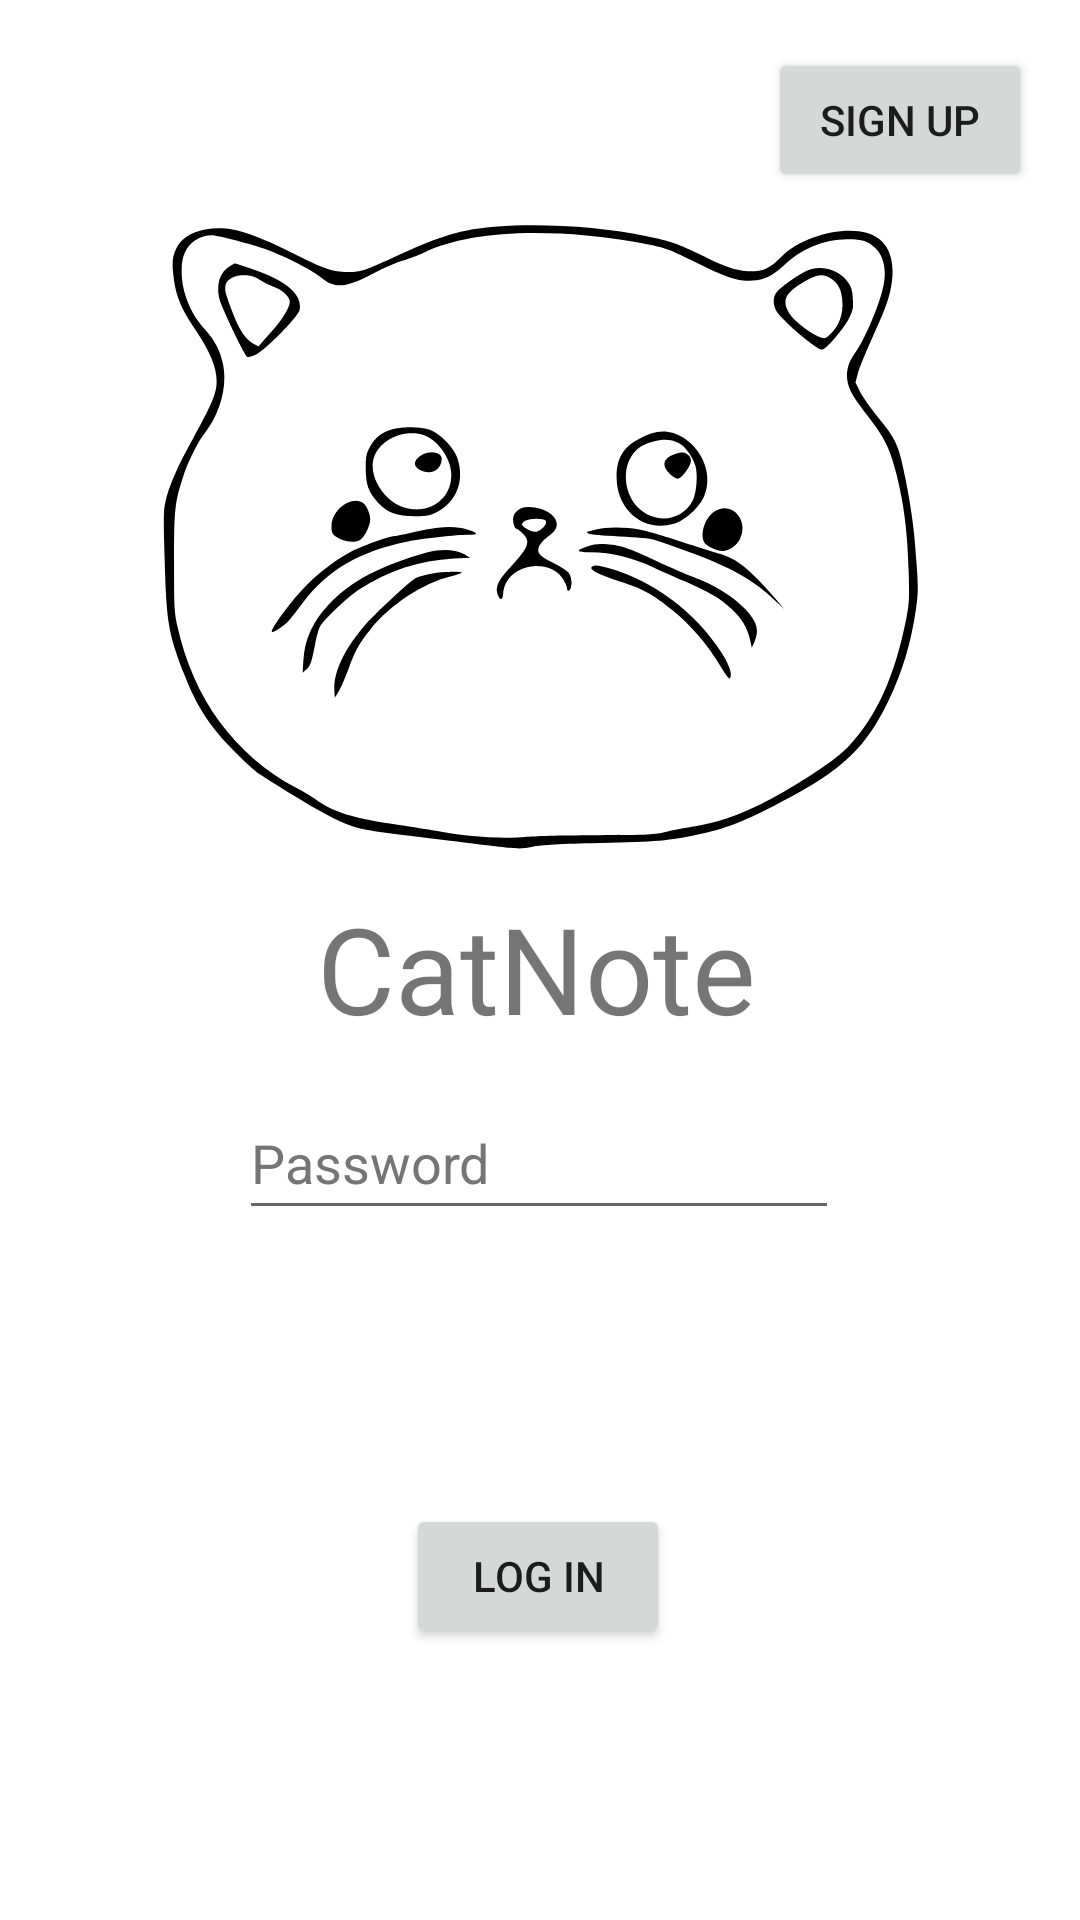

Android layout source for this screen:
<!-- AndroidManifest.xml: application theme Theme.CatNote -->
<!-- res/layout/activity_test.xml -->
<?xml version="1.0" encoding="utf-8"?>
<androidx.constraintlayout.widget.ConstraintLayout xmlns:android="http://schemas.android.com/apk/res/android"
    xmlns:app="http://schemas.android.com/apk/res-auto"
    xmlns:tools="http://schemas.android.com/tools"
    android:layout_width="match_parent"
    android:layout_height="match_parent"
    android:id="@+id/test_layout"
    tools:context=".TestActivity"
    android:noHistory="true">

    <TextView
        android:id="@+id/textView"
        android:layout_width="148dp"
        android:layout_height="66dp"
        android:layout_marginTop="296dp"
        android:text="@string/app_name"
        android:textSize="40sp"
        app:layout_constraintEnd_toEndOf="parent"
        app:layout_constraintHorizontal_bias="0.498"
        app:layout_constraintStart_toStartOf="parent"
        app:layout_constraintTop_toTopOf="parent" />

    <ImageView
        android:id="@+id/imageView"
        android:layout_width="281dp"
        android:layout_height="208dp"
        android:contentDescription="@string/todo"
        android:onClick="onClickImage"
        app:layout_constraintBottom_toTopOf="@+id/textView"
        app:layout_constraintEnd_toEndOf="parent"
        app:layout_constraintStart_toStartOf="parent"
        app:layout_constraintTop_toTopOf="parent"
        app:layout_constraintVertical_bias="0.852"
        app:srcCompat="@drawable/cat" />

    <Button
        android:id="@+id/bl_button"
        android:layout_width="wrap_content"
        android:layout_height="wrap_content"
        android:text="@string/login_button"
        android:onClick="onClickButtonLogin"
        app:layout_constraintBottom_toBottomOf="parent"
        app:layout_constraintEnd_toEndOf="parent"
        app:layout_constraintHorizontal_bias="0.498"
        app:layout_constraintStart_toStartOf="parent"
        app:layout_constraintTop_toBottomOf="@+id/textView"
        app:layout_constraintVertical_bias="0.606" />

    <Button
        android:id="@+id/button2"
        android:layout_width="wrap_content"
        android:layout_height="wrap_content"
        android:layout_marginTop="16dp"
        android:layout_marginEnd="16dp"
        android:onClick="onClickButtonSignUp"
        android:text="@string/registration_button"
        app:layout_constraintEnd_toEndOf="parent"
        app:layout_constraintTop_toTopOf="parent" />

    <EditText
        android:id="@+id/pwdPassword"
        android:layout_width="wrap_content"
        android:layout_height="wrap_content"
        android:layout_marginBottom="16dp"
        android:autofillHints=""
        android:hint="@string/password"
        android:inputType="textPassword"
        android:minWidth="200sp"
        android:minHeight="48dp"
        android:textColorHint="#757575"
        app:layout_constraintBottom_toTopOf="@+id/button"
        app:layout_constraintEnd_toEndOf="parent"
        app:layout_constraintHorizontal_bias="0.497"
        app:layout_constraintStart_toStartOf="parent"
        app:layout_constraintTop_toBottomOf="@+id/textView" />

    
    
    
    
    
    
    
    
    
    
    
    
    
    
    

</androidx.constraintlayout.widget.ConstraintLayout>
<!-- resources referenced by this layout -->
<resources>
  <!-- drawable cat: vector/xml drawable (drawable, 8363 chars, omitted) -->
  <string name="app_name">CatNote</string>
  <string name="login">Login</string>
  <string name="login_button">Log in</string>
  <string name="password">Password</string>
  <string name="registration_button">Sign up</string>
  <string name="todo">TODO</string>
  <style name="Theme.CatNote" parent="Theme.MaterialComponents.DayNight.NoActionBar">
          
          <item name="colorPrimary">@color/purple_500</item>
          <item name="colorPrimaryVariant">@color/purple_700</item>
          <item name="colorOnPrimary">@color/white</item>
          
          <item name="colorSecondary">@color/teal_200</item>
          <item name="colorSecondaryVariant">@color/teal_700</item>
          <item name="colorOnSecondary">@color/black</item>
          
          <item name="android:statusBarColor">?attr/colorPrimaryVariant</item>
          
      </style>
  <color name="purple_500">#FF6200EE</color>
  <color name="purple_700">#FF3700B3</color>
  <color name="white">#FFFFFFFF</color>
  <color name="teal_200">#FF03DAC5</color>
  <color name="teal_700">#FF018786</color>
  <color name="black">#FF000000</color>
</resources>
